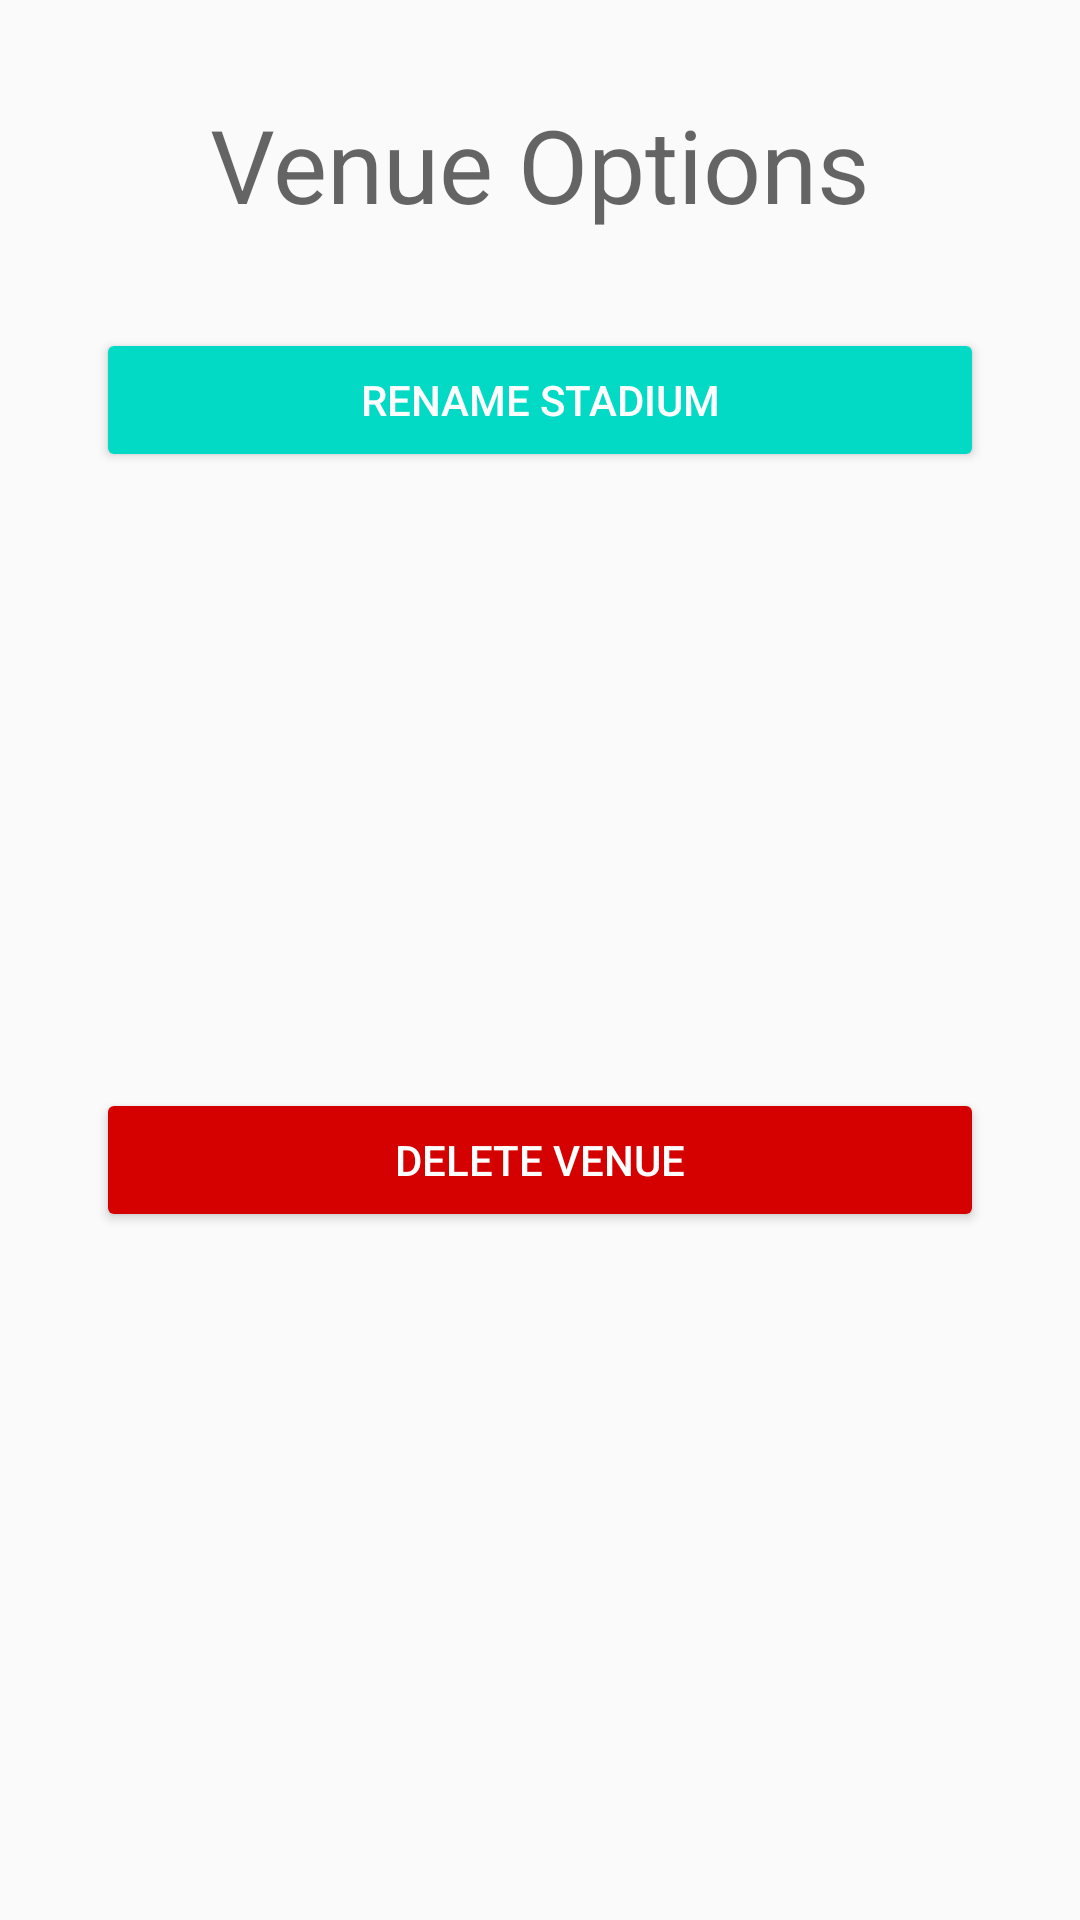

Android layout source for this screen:
<!-- AndroidManifest.xml: application theme AppTheme -->
<!-- res/layout/menu_venue_options.xml -->
<?xml version="1.0" encoding="utf-8"?>
<androidx.constraintlayout.widget.ConstraintLayout xmlns:android="http://schemas.android.com/apk/res/android"
    xmlns:app="http://schemas.android.com/apk/res-auto"
    android:layout_width="match_parent"
    android:layout_height="wrap_content">

    <TextView
        android:id="@+id/textView19"
        android:layout_width="wrap_content"
        android:layout_height="wrap_content"
        android:layout_marginStart="32dp"
        android:layout_marginTop="32dp"
        android:layout_marginEnd="32dp"
        android:text="Venue Options"
        android:textAppearance="@style/TextAppearance.AppCompat.Display1"
        app:layout_constraintEnd_toEndOf="parent"
        app:layout_constraintStart_toStartOf="parent"
        app:layout_constraintTop_toTopOf="parent" />

    <Button
        android:id="@+id/btnVenueRename"
        style="@style/Widget.AppCompat.Button.Colored"
        android:layout_width="0dp"
        android:layout_height="wrap_content"
        android:layout_marginStart="32dp"
        android:layout_marginTop="32dp"
        android:layout_marginEnd="32dp"
        android:backgroundTint="@color/colorAccent"
        android:text="Rename Stadium"
        app:layout_constraintEnd_toEndOf="parent"
        app:layout_constraintStart_toStartOf="parent"
        app:layout_constraintTop_toBottomOf="@+id/textView19" />

    <Button
        android:id="@+id/btnVenueDelete"
        style="@style/Widget.AppCompat.Button.Colored"
        android:layout_width="0dp"
        android:layout_height="wrap_content"
        android:layout_marginStart="32dp"
        android:layout_marginTop="8dp"
        android:layout_marginEnd="32dp"
        android:layout_marginBottom="32dp"
        android:backgroundTint="#D50000"
        android:text="Delete Venue"
        app:layout_constraintBottom_toBottomOf="parent"
        app:layout_constraintEnd_toEndOf="parent"
        app:layout_constraintStart_toStartOf="parent"
        app:layout_constraintTop_toBottomOf="@+id/btnVenueRename" />
</androidx.constraintlayout.widget.ConstraintLayout>
<!-- resources referenced by this layout -->
<resources>
  <style name="AppTheme" parent="Theme.AppCompat.Light.NoActionBar">
          
          <item name="colorPrimary">@color/colorPrimary</item>
          <item name="colorPrimaryDark">@color/colorPrimaryDark</item>
          <item name="colorAccent">@color/colorAccent</item>
      </style>
  <!-- not gathered from this repository: default colours our renderer supplied (Android Studio template values) -->
  <color name="colorPrimary">#FF6200EE</color>
  <color name="colorPrimaryDark">#FF3700B3</color>
  <color name="colorAccent">#FF03DAC5</color>
</resources>
